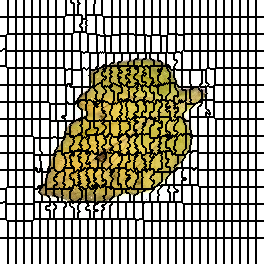

The table this chart was drawn from, first rows:
0, 0, 0, 0, 0, 0, 0, 0, 1, 1, 1, 1, 1, 1, 1, 1, 2, 2, 2, 2, 2, 2, 2, 2
0, 0, 0, 0, 0, 0, 0, 0, 1, 1, 1, 1, 1, 1, 1, 1, 2, 2, 2, 2, 2, 2, 2, 2
0, 0, 0, 0, 0, 0, 0, 0, 1, 1, 1, 1, 1, 1, 1, 1, 2, 2, 2, 2, 2, 2, 2, 2
0, 0, 0, 0, 0, 0, 0, 0, 1, 1, 1, 1, 1, 1, 1, 1, 2, 2, 2, 2, 2, 2, 2, 2
0, 0, 0, 0, 0, 0, 0, 0, 1, 1, 1, 1, 1, 1, 1, 1, 2, 2, 2, 2, 2, 2, 2, 2
0, 0, 0, 0, 0, 0, 0, 0, 1, 1, 1, 1, 1, 1, 1, 1, 2, 2, 2, 2, 2, 2, 2, 2
0, 0, 0, 0, 0, 0, 0, 0, 1, 1, 1, 1, 1, 1, 1, 1, 2, 2, 2, 2, 2, 2, 2, 2
0, 0, 0, 0, 0, 0, 0, 0, 1, 1, 1, 1, 1, 1, 1, 1, 2, 2, 2, 2, 2, 2, 2, 2
0, 0, 0, 0, 0, 0, 0, 0, 1, 1, 1, 1, 1, 1, 1, 1, 2, 2, 2, 2, 2, 2, 2, 2
0, 0, 0, 0, 0, 0, 0, 0, 1, 1, 1, 1, 1, 1, 1, 1, 2, 2, 2, 2, 2, 2, 2, 2
0, 0, 0, 0, 0, 0, 0, 0, 1, 1, 1, 1, 1, 1, 1, 1, 2, 2, 2, 2, 2, 2, 2, 2
0, 0, 0, 0, 0, 0, 0, 0, 1, 1, 1, 1, 1, 1, 1, 1, 2, 2, 2, 2, 2, 2, 2, 2
0, 0, 0, 0, 0, 0, 0, 0, 1, 1, 1, 1, 1, 1, 1, 1, 2, 2, 2, 2, 2, 2, 2, 2
0, 0, 0, 0, 0, 0, 0, 0, 1, 1, 1, 1, 1, 1, 1, 1, 2, 2, 2, 2, 2, 2, 2, 2
0, 0, 0, 0, 0, 0, 0, 0, 1, 1, 1, 1, 1, 1, 1, 1, 2, 2, 2, 2, 2, 2, 2, 2
0, 0, 0, 0, 0, 0, 0, 0, 1, 1, 1, 1, 1, 1, 1, 1, 2, 2, 2, 2, 2, 2, 2, 2
0, 0, 0, 0, 0, 0, 0, 0, 1, 1, 1, 1, 1, 1, 1, 1, 2, 2, 2, 2, 2, 2, 2, 2
37, 37, 37, 37, 37, 37, 37, 37, 38, 38, 38, 38, 38, 38, 38, 38, 39, 39, 39, 39, 39, 39, 39, 39
37, 37, 37, 37, 37, 37, 37, 37, 38, 38, 38, 38, 38, 38, 38, 38, 39, 39, 39, 39, 39, 39, 39, 39
37, 37, 37, 37, 37, 37, 37, 37, 38, 38, 38, 38, 38, 38, 38, 38, 39, 39, 39, 39, 39, 39, 39, 39
37, 37, 37, 37, 37, 37, 37, 37, 38, 38, 38, 38, 38, 38, 38, 38, 39, 39, 39, 39, 39, 39, 39, 39
37, 37, 37, 37, 37, 37, 37, 37, 38, 38, 38, 38, 38, 38, 38, 38, 39, 39, 39, 39, 39, 39, 39, 39
37, 37, 37, 37, 37, 37, 37, 37, 38, 38, 38, 38, 38, 38, 38, 38, 39, 39, 39, 39, 39, 39, 39, 39
37, 37, 37, 37, 37, 37, 37, 37, 38, 38, 38, 38, 38, 38, 38, 38, 39, 39, 39, 39, 39, 39, 39, 39
37, 37, 37, 37, 37, 37, 37, 37, 38, 38, 38, 38, 38, 38, 38, 38, 39, 39, 39, 39, 39, 39, 39, 39
37, 37, 37, 37, 37, 37, 37, 37, 38, 38, 38, 38, 38, 38, 38, 38, 39, 39, 39, 39, 39, 39, 39, 39
37, 37, 37, 37, 37, 37, 37, 37, 38, 38, 38, 38, 38, 38, 38, 38, 39, 39, 39, 39, 39, 39, 39, 39
37, 37, 37, 37, 37, 37, 37, 37, 38, 38, 38, 38, 38, 38, 38, 38, 39, 39, 39, 39, 39, 39, 39, 39
37, 37, 37, 37, 37, 37, 37, 37, 38, 38, 38, 38, 38, 38, 38, 38, 39, 39, 39, 39, 39, 39, 39, 39
37, 37, 37, 37, 37, 37, 37, 37, 38, 38, 38, 38, 38, 38, 38, 38, 39, 39, 39, 39, 39, 39, 39, 39
37, 37, 37, 37, 37, 37, 37, 37, 38, 38, 38, 38, 38, 38, 38, 38, 39, 39, 39, 39, 39, 39, 39, 39
37, 37, 37, 37, 37, 37, 37, 37, 38, 38, 38, 38, 38, 38, 38, 38, 39, 39, 39, 39, 39, 39, 39, 39
37, 37, 37, 37, 37, 37, 37, 37, 38, 38, 38, 38, 38, 38, 38, 38, 39, 39, 39, 39, 39, 39, 39, 39
37, 37, 37, 37, 37, 37, 37, 37, 38, 38, 38, 38, 38, 38, 38, 38, 39, 39, 39, 39, 39, 39, 39, 39
37, 37, 37, 37, 37, 37, 37, 68, 68, 68, 68, 68, 68, 68, 68, 68, 69, 69, 69, 69, 69, 69, 69, 69
37, 37, 37, 37, 37, 37, 68, 68, 68, 68, 68, 68, 68, 68, 68, 68, 69, 69, 69, 69, 69, 69, 69, 69
96, 96, 96, 96, 96, 96, 68, 68, 68, 68, 68, 68, 68, 68, 68, 68, 69, 69, 69, 69, 69, 69, 69, 69
96, 96, 96, 96, 96, 96, 68, 68, 68, 68, 68, 68, 68, 68, 68, 68, 69, 69, 69, 69, 69, 69, 69, 69
96, 96, 96, 96, 96, 96, 68, 68, 68, 68, 68, 68, 68, 68, 68, 68, 69, 69, 69, 69, 69, 69, 69, 69
96, 96, 96, 96, 96, 96, 68, 68, 68, 68, 68, 68, 68, 68, 68, 68, 69, 69, 69, 69, 69, 69, 69, 69
96, 96, 96, 96, 96, 96, 68, 68, 68, 68, 68, 68, 68, 68, 68, 68, 69, 69, 69, 69, 69, 69, 69, 69
96, 96, 96, 96, 96, 96, 68, 68, 68, 68, 68, 68, 68, 68, 68, 68, 69, 69, 69, 69, 69, 69, 69, 69
96, 96, 96, 96, 96, 96, 68, 68, 68, 68, 68, 68, 68, 68, 68, 68, 69, 69, 69, 69, 69, 69, 69, 69
96, 96, 96, 96, 96, 96, 68, 68, 68, 68, 68, 68, 68, 68, 68, 68, 69, 69, 69, 69, 69, 69, 69, 69
96, 96, 96, 96, 96, 96, 68, 68, 68, 68, 68, 68, 68, 68, 68, 68, 69, 69, 69, 69, 69, 69, 69, 69
96, 96, 96, 96, 96, 96, 68, 68, 68, 68, 68, 68, 68, 68, 68, 68, 69, 69, 69, 69, 69, 69, 69, 69
96, 96, 96, 96, 96, 96, 68, 68, 68, 68, 68, 68, 68, 68, 68, 68, 69, 69, 69, 69, 69, 69, 69, 69
96, 96, 96, 96, 96, 96, 68, 68, 68, 68, 68, 68, 68, 68, 68, 68, 69, 69, 69, 69, 69, 69, 69, 69
96, 96, 96, 96, 96, 96, 68, 68, 68, 68, 68, 68, 68, 68, 68, 68, 69, 69, 69, 69, 69, 69, 69, 69
96, 96, 96, 99, 99, 99, 68, 68, 68, 68, 68, 68, 68, 68, 68, 68, 69, 69, 69, 69, 69, 69, 69, 69
96, 96, 99, 99, 99, 99, 68, 68, 68, 68, 68, 68, 68, 68, 68, 68, 69, 69, 69, 69, 69, 69, 69, 69
99, 99, 99, 99, 99, 99, 101, 101, 101, 101, 101, 101, 101, 101, 101, 101, 102, 102, 102, 102, 102, 102, 102, 102
99, 99, 99, 99, 99, 99, 101, 101, 101, 101, 101, 101, 101, 101, 101, 101, 102, 102, 102, 102, 102, 102, 102, 102
99, 99, 99, 99, 99, 99, 101, 101, 101, 101, 101, 101, 101, 101, 101, 101, 102, 102, 102, 102, 102, 102, 102, 102
99, 99, 99, 99, 99, 99, 101, 101, 101, 101, 101, 101, 101, 101, 101, 101, 102, 102, 102, 102, 102, 102, 102, 102
99, 99, 99, 99, 99, 99, 101, 101, 101, 101, 101, 101, 101, 101, 101, 101, 102, 102, 102, 102, 102, 102, 102, 102
99, 99, 99, 99, 99, 99, 101, 101, 101, 101, 101, 101, 101, 101, 101, 101, 102, 102, 102, 102, 102, 102, 102, 102
99, 99, 99, 99, 99, 99, 101, 101, 101, 101, 101, 101, 101, 101, 101, 101, 102, 102, 102, 102, 102, 102, 102, 102
99, 99, 99, 99, 99, 99, 101, 101, 101, 101, 101, 101, 101, 101, 101, 101, 102, 102, 102, 102, 102, 102, 102, 102
99, 99, 99, 99, 99, 99, 101, 101, 101, 101, 101, 101, 101, 101, 101, 101, 102, 102, 102, 102, 102, 102, 102, 102
99, 99, 99, 99, 99, 99, 101, 101, 101, 101, 101, 101, 101, 101, 101, 101, 102, 102, 102, 102, 102, 102, 102, 102
... 203 more rows
